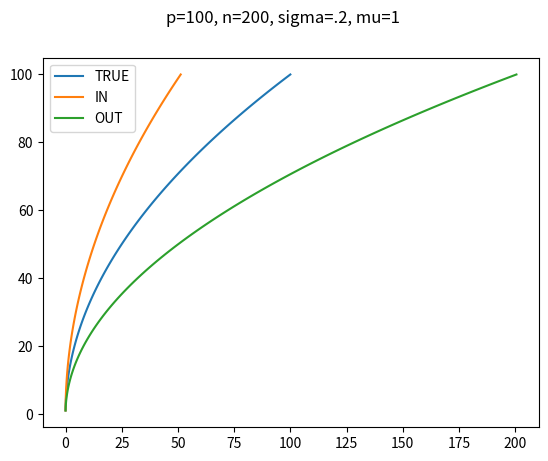
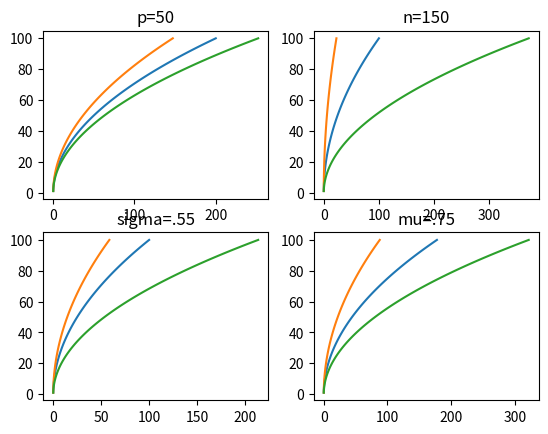

Recreate these plots in Python, in order.
# -*- coding: utf-8 -*-
"""
Created on Sat Sep 28 21:12:28 2019

[redacted]
"""

### EJERCICIO 1 ###
import numpy as np
import matplotlib.pyplot as plt
#generamos la matriz
p=100
n=200
Z=np.random.normal(0,1,(p,n))
mu=np.repeat(1,p)
SIGMA=np.diag(np.repeat(1,p))
sigma=.2
D=np.diag(np.repeat(sigma,p))
X=np.dot(D,Z)
S=np.corrcoef(X)
S_1=np.linalg.inv(S)
#creamos la función para generar el riesgo
def Riesgos(G,mu,S_1,SIGMA):
    R_t=(G**2)/(np.dot(np.dot(np.transpose(mu),np.linalg.inv(SIGMA)),mu))
    R_in=(G**2)/(np.dot(np.dot(np.transpose(mu),S_1),mu))
    R_out=(G**2)*(np.dot(np.dot(np.dot(np.transpose(mu),S_1),S_1),mu)/((np.dot(np.dot(np.transpose(mu),S_1),mu))**2))
    return R_t, R_in, R_out

#Ejecutamos la función
R_T1= [0] * 100
R_I1=[0] * 100
R_O1=[0] * 100
for i in range(1,101):
    RISK=Riesgos(i,mu,S_1,SIGMA)
    R_T1[i-1]=RISK[0]
    R_I1[i-1]=RISK[1]
    R_O1[i-1]=RISK[2]
    


### modificacion a p
p=50
n=200
Z=np.random.normal(0,1,(p,n))
mu=np.repeat(1,p)
SIGMA=np.diag(np.repeat(1,p))
sigma=.2
D=np.diag(np.repeat(sigma,p))
X=np.dot(D,Z)
S=np.corrcoef(X)
S_1=np.linalg.inv(S)

def Riesgos(G,mu,S_1,SIGMA):
    #n=200
    #w=G*(np.dot(S_1,mu)/(np.dot(np.dot(np.transpose(mu),S_1),mu)))
    R_t=(G**2)/(np.dot(np.dot(np.transpose(mu),np.linalg.inv(SIGMA)),mu))
    R_in=(G**2)/(np.dot(np.dot(np.transpose(mu),S_1),mu))
    R_out=(G**2)*(np.dot(np.dot(np.dot(np.transpose(mu),S_1),S_1),mu)/((np.dot(np.dot(np.transpose(mu),S_1),mu))**2))
    return R_t, R_in, R_out

R_T2= [0] * 100
R_I2=[0] * 100
R_O2=[0] * 100
for i in range(1,101):
    RISK=Riesgos(i,mu,S_1,SIGMA)
    R_T2[i-1]=RISK[0]
    R_I2[i-1]=RISK[1]
    R_O2[i-1]=RISK[2]
    



### modificacion a n
p=100
n=150
Z=np.random.normal(0,1,(p,n))
mu=np.repeat(1,p)
SIGMA=np.diag(np.repeat(1,p))
sigma=.2
D=np.diag(np.repeat(sigma,p))
X=np.dot(D,Z)
S=np.corrcoef(X)
S_1=np.linalg.inv(S)

def Riesgos(G,mu,S_1,SIGMA):
    #n=200
    #w=G*(np.dot(S_1,mu)/(np.dot(np.dot(np.transpose(mu),S_1),mu)))
    R_t=(G**2)/(np.dot(np.dot(np.transpose(mu),np.linalg.inv(SIGMA)),mu))
    R_in=(G**2)/(np.dot(np.dot(np.transpose(mu),S_1),mu))
    R_out=(G**2)*(np.dot(np.dot(np.dot(np.transpose(mu),S_1),S_1),mu)/((np.dot(np.dot(np.transpose(mu),S_1),mu))**2))
    return R_t, R_in, R_out

R_T3= [0] * 100
R_I3=[0] * 100
R_O3=[0] * 100
for i in range(1,101):
    RISK=Riesgos(i,mu,S_1,SIGMA)
    R_T3[i-1]=RISK[0]
    R_I3[i-1]=RISK[1]
    R_O3[i-1]=RISK[2]
    

### modificacion a sigma
p=100
n=200
Z=np.random.normal(0,1,(p,n))
mu=np.repeat(1,p)
SIGMA=np.diag(np.repeat(1,p))
sigma=.55
D=np.diag(np.repeat(sigma,p))
X=np.dot(D,Z)
S=np.corrcoef(X)
S_1=np.linalg.inv(S)

def Riesgos(G,mu,S_1,SIGMA):
    #n=200
    #w=G*(np.dot(S_1,mu)/(np.dot(np.dot(np.transpose(mu),S_1),mu)))
    R_t=(G**2)/(np.dot(np.dot(np.transpose(mu),np.linalg.inv(SIGMA)),mu))
    R_in=(G**2)/(np.dot(np.dot(np.transpose(mu),S_1),mu))
    R_out=(G**2)*(np.dot(np.dot(np.dot(np.transpose(mu),S_1),S_1),mu)/((np.dot(np.dot(np.transpose(mu),S_1),mu))**2))
    return R_t, R_in, R_out

R_T4= [0] * 100
R_I4=[0] * 100
R_O4=[0] * 100
for i in range(1,101):
    RISK=Riesgos(i,mu,S_1,SIGMA)
    R_T4[i-1]=RISK[0]
    R_I4[i-1]=RISK[1]
    R_O4[i-1]=RISK[2]
    



### modificacion a mu
p=100
n=200
Z=np.random.normal(0,1,(p,n))
mu=np.repeat(.75,p)
SIGMA=np.diag(np.repeat(1,p))
sigma=.2
D=np.diag(np.repeat(sigma,p))
X=np.dot(D,Z)
S=np.corrcoef(X)
S_1=np.linalg.inv(S)

def Riesgos(G,mu,S_1,SIGMA):
    #n=200
    #w=G*(np.dot(S_1,mu)/(np.dot(np.dot(np.transpose(mu),S_1),mu)))
    R_t=(G**2)/(np.dot(np.dot(np.transpose(mu),np.linalg.inv(SIGMA)),mu))
    R_in=(G**2)/(np.dot(np.dot(np.transpose(mu),S_1),mu))
    R_out=(G**2)*(np.dot(np.dot(np.dot(np.transpose(mu),S_1),S_1),mu)/((np.dot(np.dot(np.transpose(mu),S_1),mu))**2))
    return R_t, R_in, R_out

R_T5= [0] * 100
R_I5=[0] * 100
R_O5=[0] * 100
for i in range(1,101):
    RISK=Riesgos(i,mu,S_1,SIGMA)
    R_T5[i-1]=RISK[0]
    R_I5[i-1]=RISK[1]
    R_O5[i-1]=RISK[2]
    
    
    
fig1, ax=plt.subplots()
ax.plot(R_T1,range(1,101),label="TRUE")
ax.plot(R_I1,range(1,101),label="IN")
ax.plot(R_O1,range(1,101),label="OUT")
leg=ax.legend()
fig1.suptitle('p=100, n=200, sigma=.2, mu=1')
#fig
    

fig, axs = plt.subplots(2,2)
axs[0, 0].plot(R_T2, range(1,101),label="TRUE")
axs[0, 0].plot(R_I2,range(1,101),label="IN")
axs[0, 0].plot(R_O2,range(1,101),label="OUT")
axs[0, 0].set_title('p=50')
axs[0, 1].plot(R_T3, range(1,101),label="TRUE")
axs[0, 1].plot(R_I3,range(1,101),label="IN")
axs[0, 1].plot(R_O3,range(1,101),label="OUT")
axs[0, 1].set_title('n=150')
axs[1, 0].plot(R_T4, range(1,101),label="TRUE")
axs[1, 0].plot(R_I4,range(1,101),label="IN")
axs[1, 0].plot(R_O4,range(1,101),label="OUT")
axs[1, 0].set_title('sigma=.55')
axs[1, 1].plot(R_T5, range(1,101),label="TRUE")
axs[1, 1].plot(R_I5,range(1,101),label="IN")
axs[1, 1].plot(R_O5,range(1,101),label="OUT")
axs[1, 1].set_title('mu=.75')


fig1
fig

#
#fig2, ax=plt.subplots()
#ax.plot(R_T,range(1,101),label="TRUE")
#ax.plot(R_I,range(1,101),label="IN")
#ax.plot(R_O,range(1,101),label="OUT")
#leg=ax.legend()
#fig2.suptitle('p=50, n=200, sigma=.2, mu=1')
##fig
#
#fig3, ax=plt.subplots()
#ax.plot(R_T,range(1,101),label="TRUE")
#ax.plot(R_I,range(1,101),label="IN")
#ax.plot(R_O,range(1,101),label="OUT")
#leg=ax.legend()
#fig3.suptitle('p=100, n=150, sigma=.2, mu=1')
##fig
#
#
#fig4, ax=plt.subplots()
#ax.plot(R_T,range(1,101),label="TRUE")
#ax.plot(R_I,range(1,101),label="IN")
#ax.plot(R_O,range(1,101),label="OUT")
#leg=ax.legend()
#fig4.suptitle('p=100, n=200, sigma=.55, mu=1')
##fig
#    
#fig5, ax=plt.subplots()
#ax.plot(R_T,range(1,101),label="TRUE")
#ax.plot(R_I,range(1,101),label="IN")
#ax.plot(R_O,range(1,101),label="OUT")
#leg=axs.legend()
#fig5.suptitle('p=100, n=200, sigma=.2, mu=.75')
##fig
#
#
